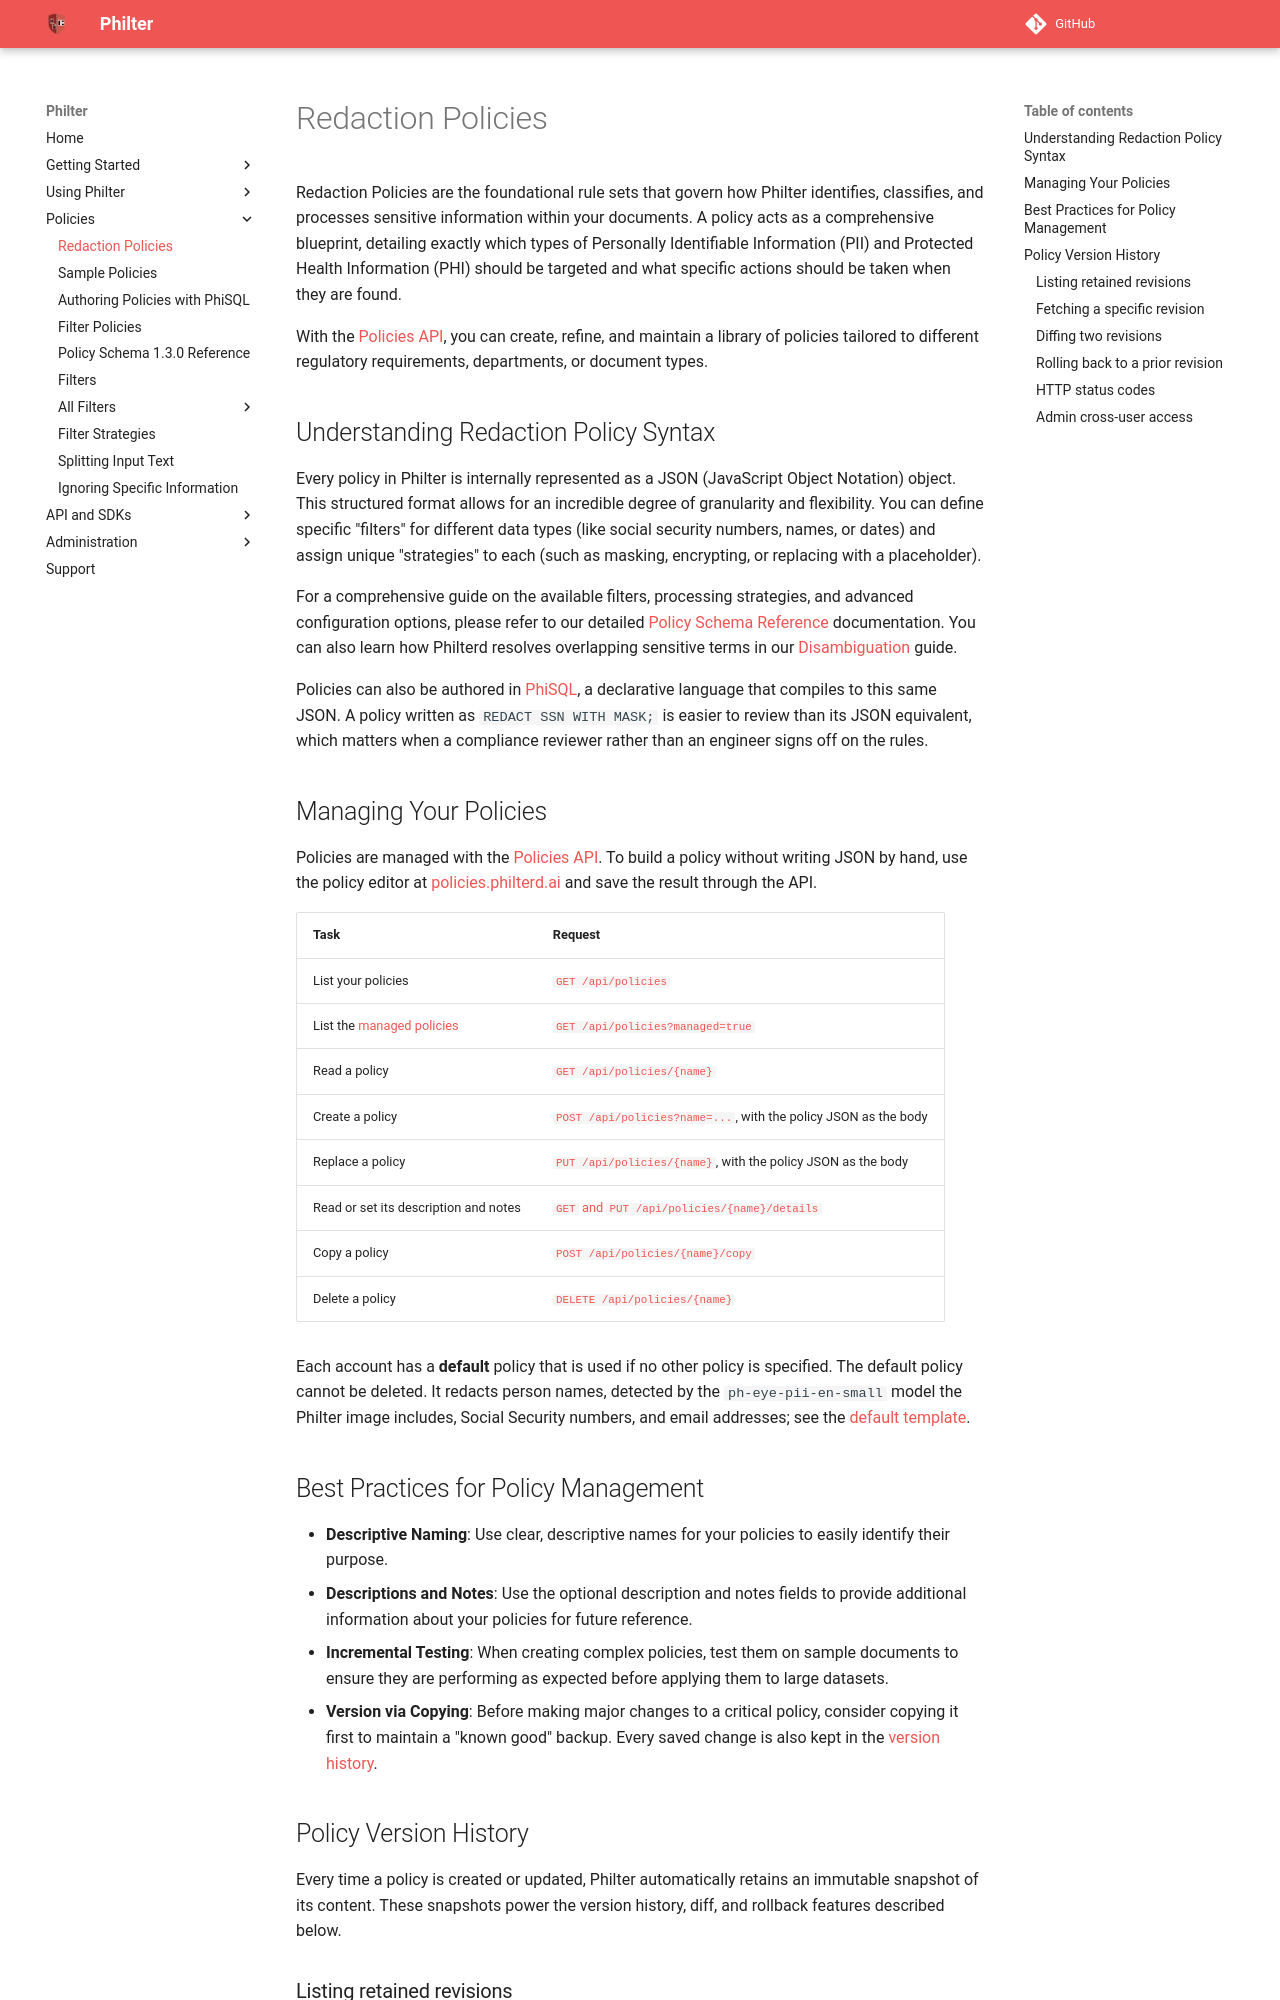

repository: philterd/philter · page: 4.0.0/redaction/policies.html · generator: mkdocs

# Redaction Policies

Redaction Policies are the foundational rule sets that govern how Philter identifies, classifies, and processes sensitive information within your documents. A policy acts as a comprehensive blueprint, detailing exactly which types of Personally Identifiable Information (PII) and Protected Health Information (PHI) should be targeted and what specific actions should be taken when they are found.

With the [Policies API](../api_and_sdks/api/policies_api.md), you can create, refine, and maintain a library of policies tailored to different regulatory requirements, departments, or document types.

## Understanding Redaction Policy Syntax

Every policy in Philter is internally represented as a JSON (JavaScript Object Notation) object. This structured format allows for an incredible degree of granularity and flexibility. You can define specific "filters" for different data types (like social security numbers, names, or dates) and assign unique "strategies" to each (such as masking, encrypting, or replacing with a placeholder).

For a comprehensive guide on the available filters, processing strategies, and advanced configuration options, please refer to our detailed [Policy Schema Reference](../policies/policy_schema.md) documentation. You can also learn how Philterd resolves overlapping sensitive terms in our [Disambiguation](disambiguation.md) guide.

Policies can also be authored in [PhiSQL](../policies/phisql.md), a declarative language that compiles to this same JSON. A policy written as `REDACT SSN WITH MASK;` is easier to review than its JSON equivalent, which matters when a compliance reviewer rather than an engineer signs off on the rules.

## Managing Your Policies

Policies are managed with the [Policies API](../api_and_sdks/api/policies_api.md). To build a policy without writing JSON by hand, use the policy editor at [policies.philterd.ai](https://policies.philterd.ai) and save the result through the API.

| Task | Request |
| --- | --- |
| List your policies | [`GET /api/policies`](../api_and_sdks/api/policies_api.md#get-policy-names) |
| List the [managed policies](../policies/sample_policies.md#managed-policies) | [`GET /api/policies?managed=true`](../api_and_sdks/api/policies_api.md#get-policy-names) |
| Read a policy | [`GET /api/policies/{name}`](../api_and_sdks/api/policies_api.md#get-a-policy) |
| Create a policy | [`POST /api/policies?name=...`](../api_and_sdks/api/policies_api.md#save-a-policy), with the policy JSON as the body |
| Replace a policy | [`PUT /api/policies/{name}`](../api_and_sdks/api/policies_api.md#replace-a-policy), with the policy JSON as the body |
| Read or set its description and notes | [`GET` and `PUT /api/policies/{name}/details`](../api_and_sdks/api/policies_api.md#get-a-policys-details) |
| Copy a policy | [`POST /api/policies/{name}/copy`](../api_and_sdks/api/policies_api.md#copy-a-policy) |
| Delete a policy | [`DELETE /api/policies/{name}`](../api_and_sdks/api/policies_api.md#delete-a-policy) |

Each account has a **default** policy that is used if no other policy is specified. The default policy cannot be deleted. It redacts person names, detected by the `ph-eye-pii-en-small` model the Philter image includes, Social Security numbers, and email addresses; see the [default template](../api_and_sdks/api/policies_api.md#get-a-policy-template).
